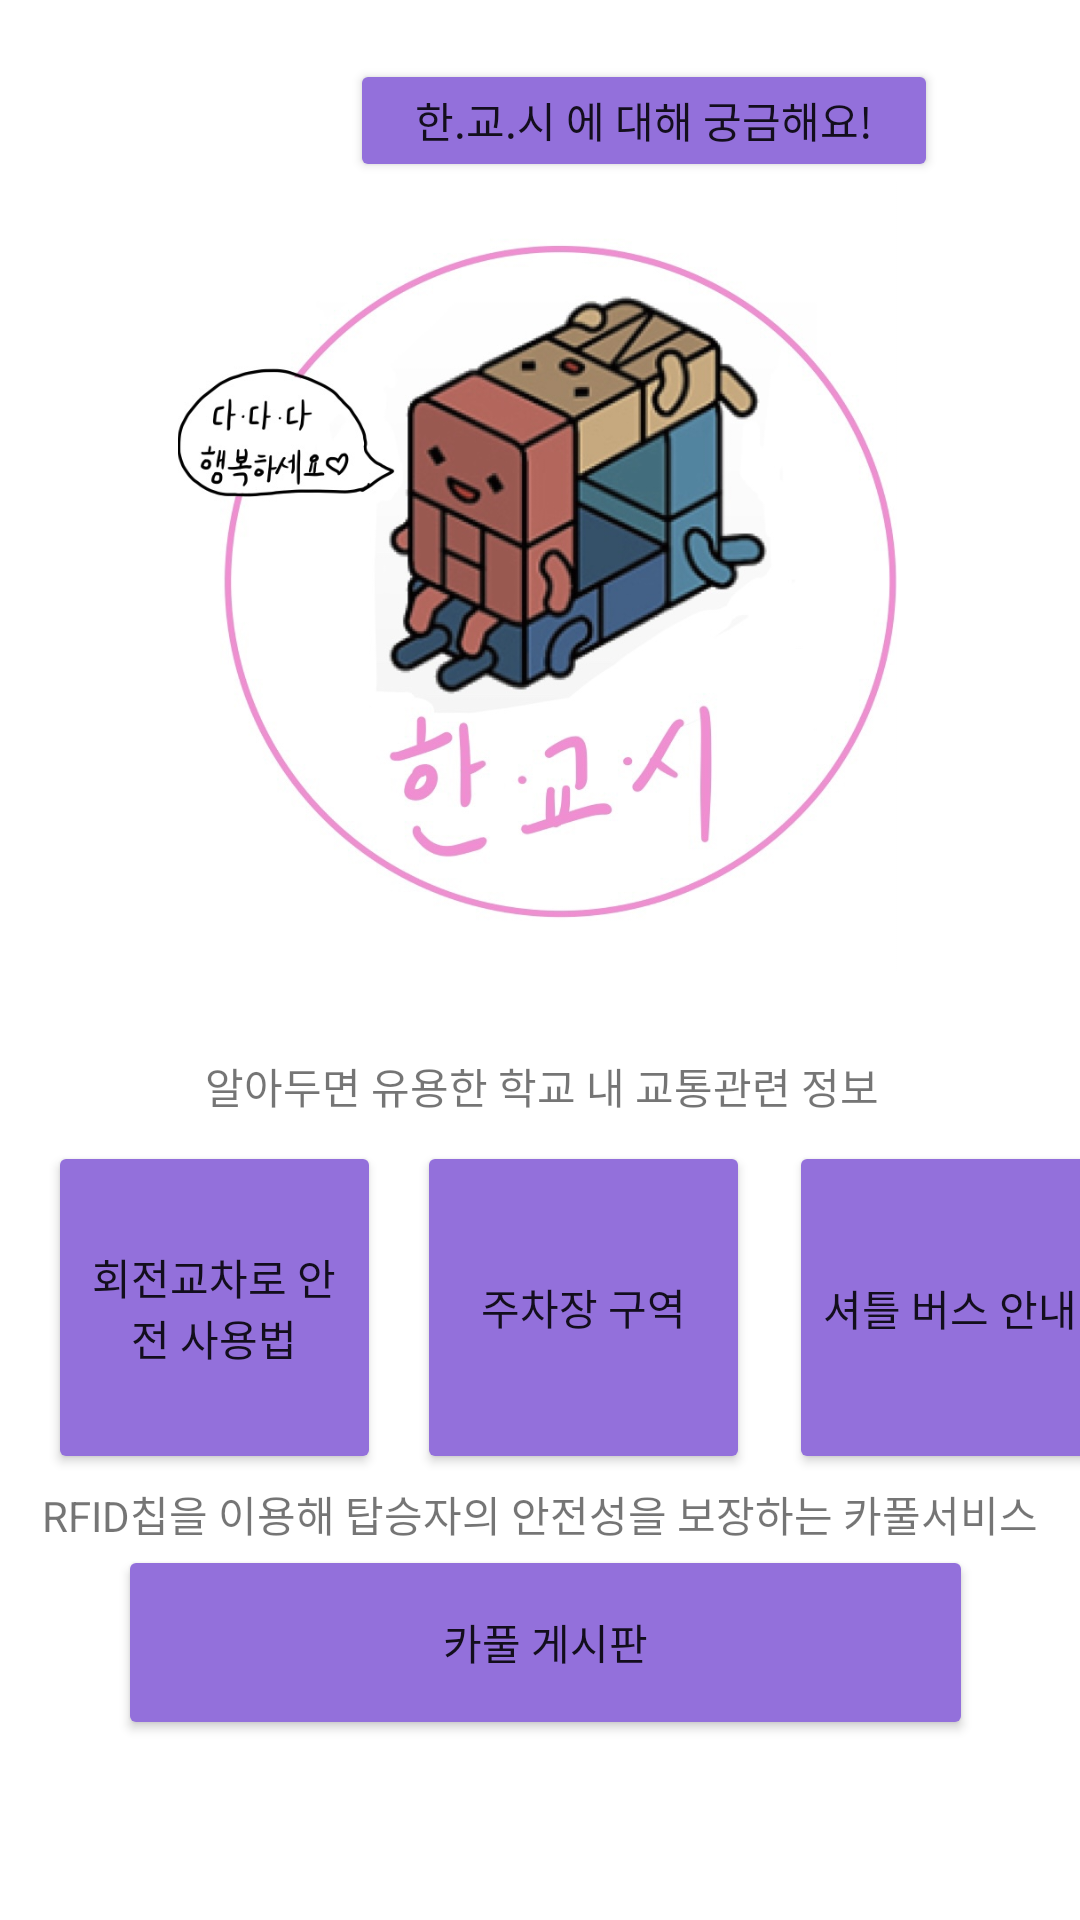

Reconstruct the res/layout file that produces this screen, plus the resources it refers to.
<!-- AndroidManifest.xml: application theme Theme.Trafficsafe -->
<!-- res/layout/activity_main.xml -->
<?xml version="1.0" encoding="utf-8"?>
<androidx.constraintlayout.widget.ConstraintLayout xmlns:android="http://schemas.android.com/apk/res/android"
    xmlns:app="http://schemas.android.com/apk/res-auto"
    xmlns:tools="http://schemas.android.com/tools"
    android:id="@+id/FrameLayout1"
    android:layout_width="match_parent"
    android:layout_height="match_parent"
    android:background="@color/white"
    tools:context=".MainActivity">

    


    <androidx.constraintlayout.widget.ConstraintLayout
        android:id="@+id/constraintLayout2"
        android:layout_width="417dp"
        android:layout_height="114dp"
        app:layout_constraintBottom_toTopOf="@+id/textView3"
        app:layout_constraintStart_toStartOf="parent"
        tools:ignore="MissingConstraints">

        <Button
            android:id="@+id/shuttle_button"
            android:layout_width="111dp"
            android:layout_height="111dp"
            android:backgroundTint="#9370DB"
            android:text="셔틀 버스 안내 "
            android:onClick="shuttle_button"
            app:layout_constraintEnd_toEndOf="parent"
            app:layout_constraintHorizontal_bias="0.232"
            app:layout_constraintStart_toEndOf="@+id/park_button"
            tools:ignore="MissingConstraints"
            tools:layout_editor_absoluteY="2dp" />

        <Button
            android:id="@+id/park_button"
            android:layout_width="111dp"
            android:layout_height="111dp"
            android:layout_marginStart="12dp"
            android:backgroundTint="#9370DB"
            android:text="주차장 구역"
            android:onClick="park_button"
            app:layout_constraintStart_toEndOf="@+id/rotarystart_button"
            tools:ignore="MissingConstraints"
            tools:layout_editor_absoluteY="2dp" />

        <Button
            android:id="@+id/rotarystart_button"
            android:layout_width="111dp"
            android:layout_height="111dp"
            android:layout_marginStart="16dp"
            android:backgroundTint="#9370DB"
            android:onClick="rotarystart"
            android:text="회전교차로 안전 사용법"
            app:layout_constraintStart_toStartOf="parent"
            tools:ignore="MissingConstraints"
            tools:layout_editor_absoluteY="2dp" />
    </androidx.constraintlayout.widget.ConstraintLayout>

    <Button
        android:id="@+id/carshare_button"
        android:layout_width="285dp"
        android:layout_height="65dp"
        android:layout_marginBottom="60dp"
        android:backgroundTint="#9370DB"
        android:onClick="carshare"
        android:text="카풀 게시판"
        app:layout_constraintBottom_toBottomOf="parent"
        app:layout_constraintEnd_toEndOf="parent"
        app:layout_constraintHorizontal_bias="0.523"
        app:layout_constraintStart_toStartOf="parent"
        tools:ignore="MissingConstraints" />

    <Button
        android:id="@+id/button5"
        android:layout_width="196dp"
        android:layout_height="41dp"
        android:backgroundTint="#9370DB"
        android:onClick="introduce"
        android:text="한.교.시 에 대해 궁금해요!"
        app:iconTint="#B16262"
        app:layout_constraintBottom_toTopOf="@+id/imageView2"
        app:layout_constraintEnd_toEndOf="parent"
        app:layout_constraintHorizontal_bias="0.711"
        app:layout_constraintStart_toStartOf="parent"
        app:layout_constraintTop_toTopOf="parent"
        app:layout_constraintVertical_bias="1.0"
        tools:ignore="MissingConstraints" />

    <ImageView
        android:id="@+id/imageView2"
        android:layout_width="291dp"
        android:layout_height="263dp"
        android:layout_marginBottom="28dp"
        app:layout_constraintBottom_toTopOf="@+id/textView2"
        app:layout_constraintEnd_toEndOf="parent"
        app:layout_constraintHorizontal_bias="0.487"
        app:layout_constraintStart_toStartOf="parent"
        app:srcCompat="@drawable/logo2"
        tools:ignore="MissingConstraints" />

    <TextView
        android:id="@+id/textView2"
        android:layout_width="wrap_content"
        android:layout_height="wrap_content"
        android:layout_marginBottom="8dp"
        android:text="알아두면 유용한 학교 내 교통관련 정보"
        app:layout_constraintBottom_toTopOf="@+id/constraintLayout2"
        app:layout_constraintEnd_toEndOf="parent"
        app:layout_constraintHorizontal_bias="0.505"
        app:layout_constraintStart_toStartOf="parent"
        tools:ignore="MissingConstraints" />

    <TextView
        android:id="@+id/textView3"
        android:layout_width="wrap_content"
        android:layout_height="wrap_content"
        android:text="RFID칩을 이용해 탑승자의 안전성을 보장하는 카풀서비스"
        app:layout_constraintBottom_toTopOf="@+id/carshare_button"
        app:layout_constraintEnd_toEndOf="parent"
        app:layout_constraintStart_toStartOf="parent"
        tools:ignore="MissingConstraints" />


</androidx.constraintlayout.widget.ConstraintLayout>
<!-- resources referenced by this layout -->
<resources>
  <!-- drawable logo2: jpg bitmap (drawable, 113128 bytes) -->
  <style name="Theme.Trafficsafe" parent="Theme.MaterialComponents.DayNight.DarkActionBar">
          
          <item name="colorPrimary">@color/purple_500</item>
          <item name="colorPrimaryVariant">@color/purple_700</item>
          <item name="colorOnPrimary">@color/white</item>
          
          <item name="colorSecondary">@color/teal_200</item>
          <item name="colorSecondaryVariant">@color/teal_700</item>
          <item name="colorOnSecondary">@color/black</item>
          
          <item name="android:statusBarColor">?attr/colorPrimaryVariant</item>
          
      </style>
  <!-- not gathered from this repository: default colours our renderer supplied (Android Studio template values) -->
  <color name="purple_500">#FF6200EE</color>
  <color name="purple_700">#FF3700B3</color>
  <color name="teal_200">#FF03DAC5</color>
  <color name="teal_700">#FF018786</color>
  <color name="black">#FF000000</color>
  <color name="white">#FFFFFFFF</color>
</resources>
